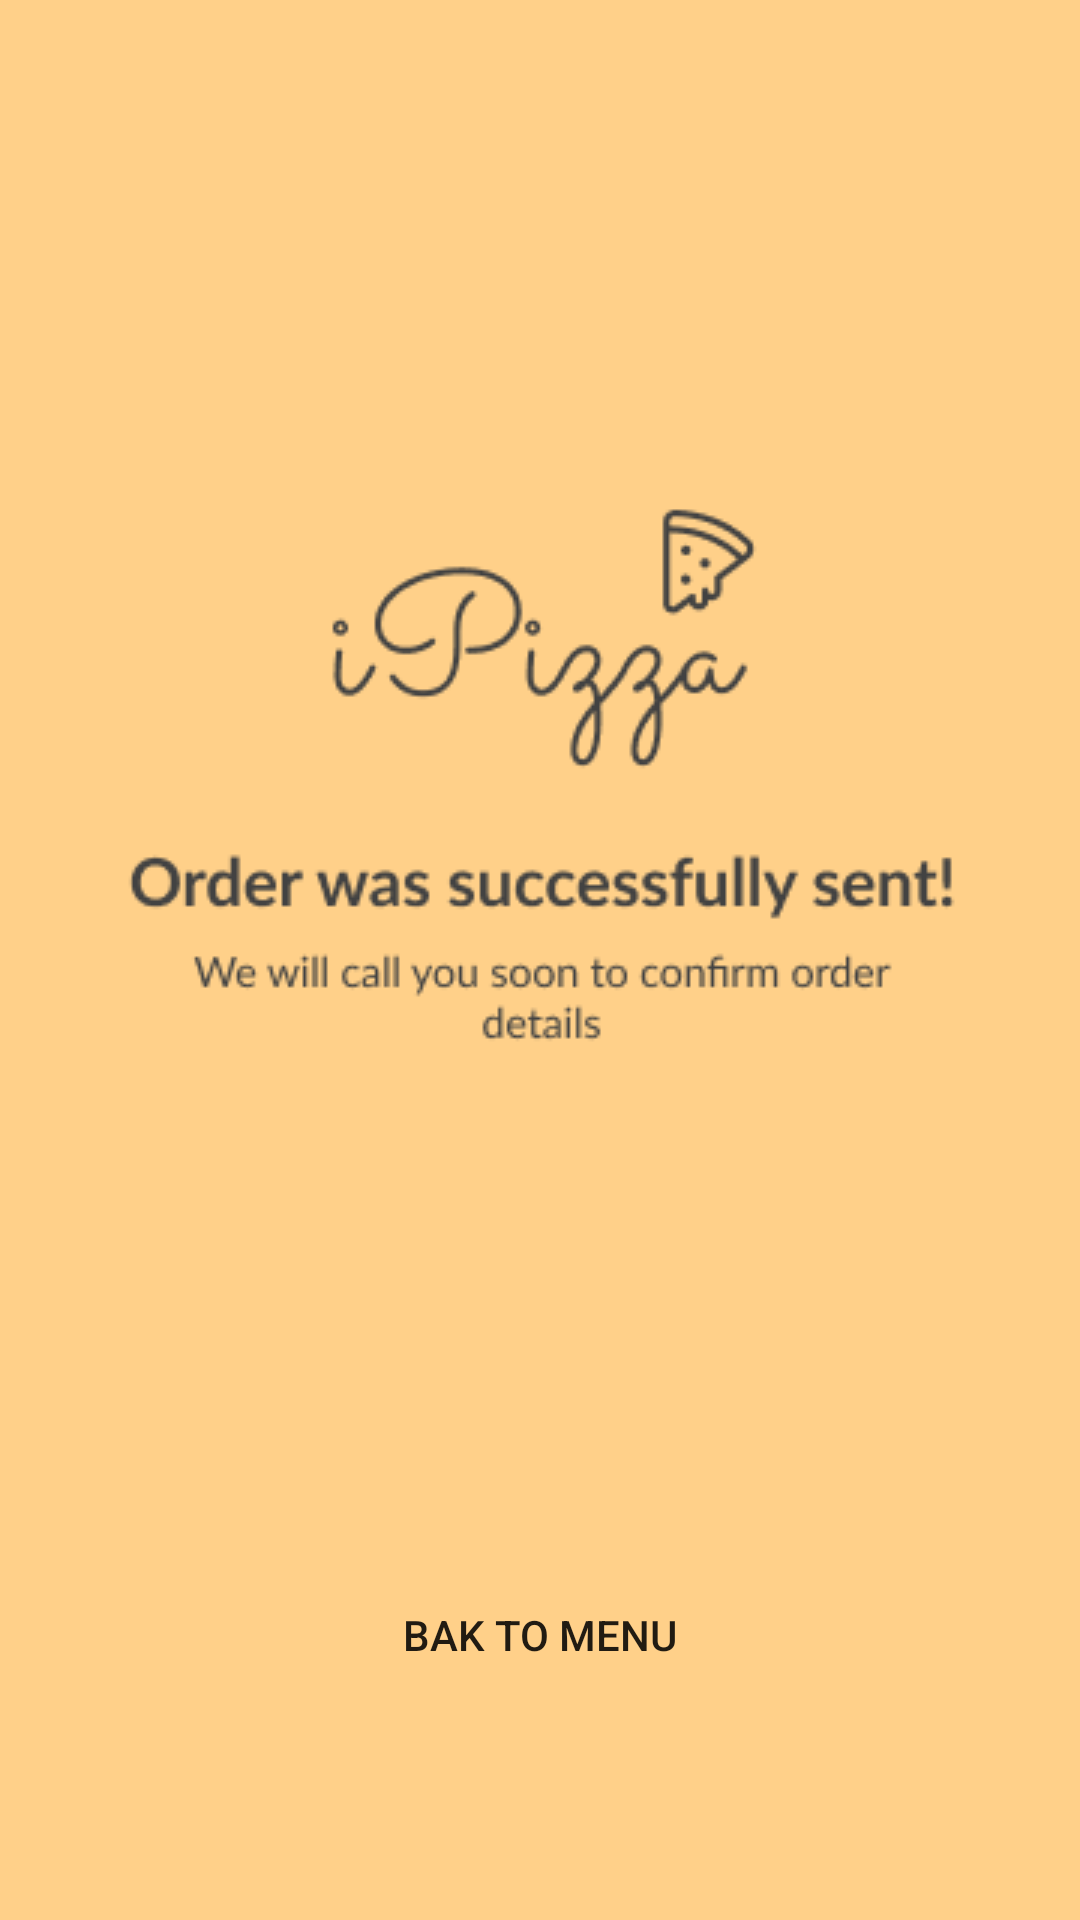

Android layout source for this screen:
<!-- AndroidManifest.xml: application theme SplashScreenActivity -->
<!-- res/layout/fragment_place_order.xml -->
<?xml version="1.0" encoding="utf-8"?>
<androidx.constraintlayout.widget.ConstraintLayout xmlns:android="http://schemas.android.com/apk/res/android"
    xmlns:app="http://schemas.android.com/apk/res-auto"
    xmlns:tools="http://schemas.android.com/tools"
    android:layout_width="match_parent"
    android:layout_height="match_parent"
    android:background="@drawable/end_screen"
    tools:context=".MainFragment">


    <androidx.appcompat.widget.AppCompatButton
        android:id="@+id/backToMenuBtn"
        android:background="@drawable/background_button_white"
        android:layout_width="249dp"
        android:layout_height="60dp"
        android:text="@string/bak_to_menu"
        app:layout_constraintBottom_toBottomOf="parent"
        app:layout_constraintEnd_toEndOf="parent"
        app:layout_constraintStart_toStartOf="parent"
        app:layout_constraintTop_toTopOf="parent"
        app:layout_constraintVertical_bias="0.888" />


</androidx.constraintlayout.widget.ConstraintLayout>
<!-- resources referenced by this layout -->
<resources>
  <!-- drawable end_screen: png bitmap (drawable, 13266 bytes) -->
  <string name="bak_to_menu">Bak To Menu</string>
  <style name="SplashScreenActivity" parent="Theme.MaterialComponents.DayNight.DarkActionBar">
          <item name="android:windowBackground">@drawable/splash</item>
          <item name="android:windowTranslucentStatus">true</item>
          <item name="android:windowTranslucentNavigation">true</item>
      </style>
  <!-- drawable splash: png bitmap (drawable, 7056 bytes) -->
</resources>
